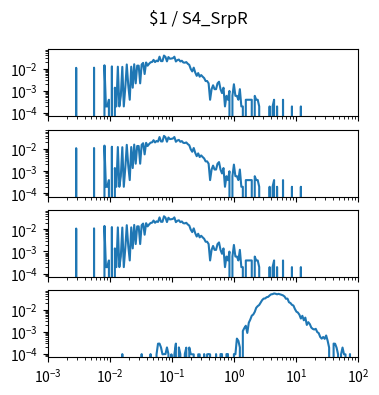

Write the Python code that produced this figure. (Note: this script raises an exception after producing the figure.)
import matplotlib.pyplot as plt
import numpy as np

num_plots = 4

fig, ax = plt.subplots(num_plots, 1, sharex=True, sharey=True)
fig.set_size_inches(4, 1*num_plots)

fig.suptitle("$1 / S4_SrpR")

for a in ax:
    a.set_xscale('log')
    a.set_yscale('log')
    a.set_xlim(1.000000e-03, 1.000000e+02)

ax[0].plot([1.000000e-03,1.056818e-03,1.116863e-03,1.180321e-03,1.247384e-03,1.318257e-03,1.393157e-03,1.472313e-03,1.555966e-03,1.644372e-03,1.737801e-03,1.836538e-03,1.940886e-03,2.051162e-03,2.167704e-03,2.290868e-03,2.421029e-03,2.558586e-03,2.703958e-03,2.857591e-03,3.019952e-03,3.191538e-03,3.372873e-03,3.564511e-03,3.767038e-03,3.981072e-03,4.207266e-03,4.446313e-03,4.698941e-03,4.965923e-03,5.248075e-03,5.546257e-03,5.861382e-03,6.194411e-03,6.546362e-03,6.918310e-03,7.311391e-03,7.726806e-03,8.165824e-03,8.629785e-03,9.120108e-03,9.638290e-03,1.018591e-02,1.076465e-02,1.137627e-02,1.202264e-02,1.270574e-02,1.342765e-02,1.419058e-02,1.499685e-02,1.584893e-02,1.674943e-02,1.770109e-02,1.870682e-02,1.976970e-02,2.089296e-02,2.208005e-02,2.333458e-02,2.466039e-02,2.606154e-02,2.754229e-02,2.910717e-02,3.076097e-02,3.250873e-02,3.435579e-02,3.630781e-02,3.837072e-02,4.055085e-02,4.285485e-02,4.528976e-02,4.786301e-02,5.058247e-02,5.345644e-02,5.649370e-02,5.970353e-02,6.309573e-02,6.668068e-02,7.046931e-02,7.447320e-02,7.870458e-02,8.317638e-02,8.790225e-02,9.289664e-02,9.817479e-02,1.037528e-01,1.096478e-01,1.158777e-01,1.224616e-01,1.294196e-01,1.367729e-01,1.445440e-01,1.527566e-01,1.614359e-01,1.706082e-01,1.803018e-01,1.905461e-01,2.013724e-01,2.128139e-01,2.249055e-01,2.376840e-01,2.511886e-01,2.654606e-01,2.805434e-01,2.964831e-01,3.133286e-01,3.311311e-01,3.499452e-01,3.698282e-01,3.908409e-01,4.130475e-01,4.365158e-01,4.613176e-01,4.875285e-01,5.152286e-01,5.445027e-01,5.754399e-01,6.081350e-01,6.426877e-01,6.792036e-01,7.177943e-01,7.585776e-01,8.016781e-01,8.472274e-01,8.953648e-01,9.462372e-01,1.000000e+00,1.056818e+00,1.116863e+00,1.180321e+00,1.247384e+00,1.318257e+00,1.393157e+00,1.472313e+00,1.555966e+00,1.644372e+00,1.737801e+00,1.836538e+00,1.940886e+00,2.051162e+00,2.167704e+00,2.290868e+00,2.421029e+00,2.558586e+00,2.703958e+00,2.857591e+00,3.019952e+00,3.191538e+00,3.372873e+00,3.564511e+00,3.767038e+00,3.981072e+00,4.207266e+00,4.446313e+00,4.698941e+00,4.965923e+00,5.248075e+00,5.546257e+00,5.861382e+00,6.194411e+00,6.546362e+00,6.918310e+00,7.311391e+00,7.726806e+00,8.165824e+00,8.629785e+00,9.120108e+00,9.638290e+00,1.018591e+01,1.076465e+01,1.137627e+01,1.202264e+01,1.270574e+01,1.342765e+01,1.419058e+01,1.499685e+01,1.584893e+01,1.674943e+01,1.770109e+01,1.870682e+01,1.976970e+01,2.089296e+01,2.208005e+01,2.333458e+01,2.466039e+01,2.606154e+01,2.754229e+01,2.910717e+01,3.076097e+01,3.250873e+01,3.435579e+01,3.630781e+01,3.837072e+01,4.055085e+01,4.285485e+01,4.528976e+01,4.786301e+01,5.058247e+01,5.345644e+01,5.649370e+01,5.970353e+01,6.309573e+01,6.668068e+01,7.046931e+01,7.447320e+01,7.870458e+01,8.317638e+01,8.790225e+01,9.289664e+01,9.817479e+01,1.037528e+02,1.096478e+02,1.158777e+02,1.224616e+02,1.294196e+02,1.367729e+02,1.445440e+02,1.527566e+02,1.614359e+02,1.706082e+02,1.803018e+02,1.905461e+02,2.013724e+02,2.128139e+02,2.249055e+02,2.376840e+02,2.511886e+02,2.654606e+02,2.805434e+02,2.964831e+02,3.133286e+02,3.311311e+02,3.499452e+02,3.698282e+02,3.908409e+02,4.130475e+02,4.365158e+02,4.613176e+02,4.875285e+02,5.152286e+02,5.445027e+02,5.754399e+02,6.081350e+02,6.426877e+02,6.792036e+02,7.177943e+02,7.585776e+02,8.016781e+02,8.472274e+02,8.953648e+02,9.462372e+02,], [0.000000e+00,0.000000e+00,0.000000e+00,0.000000e+00,0.000000e+00,0.000000e+00,0.000000e+00,0.000000e+00,0.000000e+00,0.000000e+00,0.000000e+00,0.000000e+00,0.000000e+00,0.000000e+00,0.000000e+00,0.000000e+00,0.000000e+00,0.000000e+00,0.000000e+00,1.083957e-02,0.000000e+00,0.000000e+00,0.000000e+00,0.000000e+00,0.000000e+00,0.000000e+00,0.000000e+00,0.000000e+00,0.000000e+00,0.000000e+00,0.000000e+00,1.103666e-02,0.000000e+00,0.000000e+00,0.000000e+00,0.000000e+00,0.000000e+00,0.000000e+00,1.418999e-02,1.970832e-04,1.970832e-04,3.941663e-04,0.000000e+00,1.261332e-02,0.000000e+00,1.379582e-03,1.970832e-04,1.221916e-02,1.970832e-04,5.912495e-04,1.202207e-02,1.970832e-04,1.379582e-03,1.537249e-02,1.773749e-03,3.941663e-04,1.221916e-02,1.379582e-03,1.576665e-02,2.167915e-03,1.359874e-02,1.359874e-02,2.167915e-03,1.537249e-02,1.813165e-02,5.715412e-03,1.891998e-02,1.359874e-02,1.655499e-02,1.931415e-02,1.990540e-02,2.483248e-02,1.970832e-02,2.286165e-02,2.148207e-02,3.448955e-02,2.187623e-02,2.187623e-02,3.882538e-02,3.389831e-02,2.128498e-02,3.330706e-02,2.798581e-02,2.857706e-02,2.956248e-02,3.448955e-02,2.108790e-02,2.424123e-02,2.562081e-02,2.108790e-02,2.266456e-02,1.891998e-02,1.852582e-02,1.970832e-02,1.655499e-02,1.478124e-02,9.657075e-03,7.489160e-03,1.103666e-02,6.700828e-03,4.729996e-03,6.306661e-03,4.335830e-03,5.124162e-03,4.335830e-03,3.744580e-03,2.759164e-03,2.759164e-03,2.167915e-03,3.941663e-04,1.182499e-03,1.773749e-03,1.182499e-03,1.182499e-03,2.167915e-03,2.562081e-03,1.182499e-03,7.883327e-04,1.379582e-03,1.970832e-04,5.912495e-04,3.941663e-04,9.854158e-04,0.000000e+00,5.912495e-04,1.970832e-03,5.912495e-04,5.912495e-04,3.941663e-04,1.182499e-03,1.970832e-04,1.970832e-04,0.000000e+00,3.941663e-04,3.941663e-04,3.941663e-04,3.941663e-04,3.941663e-04,0.000000e+00,5.912495e-04,3.941663e-04,3.941663e-04,1.970832e-04,0.000000e+00,0.000000e+00,0.000000e+00,0.000000e+00,0.000000e+00,0.000000e+00,1.970832e-04,0.000000e+00,1.970832e-04,3.941663e-04,0.000000e+00,1.970832e-04,0.000000e+00,0.000000e+00,0.000000e+00,3.941663e-04,0.000000e+00,0.000000e+00,0.000000e+00,0.000000e+00,0.000000e+00,1.970832e-04,0.000000e+00,0.000000e+00,0.000000e+00,0.000000e+00,0.000000e+00,1.970832e-04,0.000000e+00,0.000000e+00,0.000000e+00,0.000000e+00,0.000000e+00,0.000000e+00,0.000000e+00,0.000000e+00,0.000000e+00,0.000000e+00,0.000000e+00,0.000000e+00,0.000000e+00,0.000000e+00,0.000000e+00,0.000000e+00,0.000000e+00,0.000000e+00,0.000000e+00,0.000000e+00,0.000000e+00,0.000000e+00,0.000000e+00,0.000000e+00,0.000000e+00,0.000000e+00,0.000000e+00,0.000000e+00,0.000000e+00,0.000000e+00,0.000000e+00,0.000000e+00,0.000000e+00,0.000000e+00,0.000000e+00,0.000000e+00,0.000000e+00,0.000000e+00,0.000000e+00,0.000000e+00,0.000000e+00,0.000000e+00,0.000000e+00,0.000000e+00,0.000000e+00,0.000000e+00,0.000000e+00,0.000000e+00,0.000000e+00,0.000000e+00,0.000000e+00,0.000000e+00,0.000000e+00,0.000000e+00,0.000000e+00,0.000000e+00,0.000000e+00,0.000000e+00,0.000000e+00,0.000000e+00,0.000000e+00,0.000000e+00,0.000000e+00,0.000000e+00,0.000000e+00,0.000000e+00,0.000000e+00,0.000000e+00,0.000000e+00,0.000000e+00,0.000000e+00,0.000000e+00,0.000000e+00,0.000000e+00,0.000000e+00,0.000000e+00,0.000000e+00,0.000000e+00,0.000000e+00,])
ax[1].plot([1.000000e-03,1.056818e-03,1.116863e-03,1.180321e-03,1.247384e-03,1.318257e-03,1.393157e-03,1.472313e-03,1.555966e-03,1.644372e-03,1.737801e-03,1.836538e-03,1.940886e-03,2.051162e-03,2.167704e-03,2.290868e-03,2.421029e-03,2.558586e-03,2.703958e-03,2.857591e-03,3.019952e-03,3.191538e-03,3.372873e-03,3.564511e-03,3.767038e-03,3.981072e-03,4.207266e-03,4.446313e-03,4.698941e-03,4.965923e-03,5.248075e-03,5.546257e-03,5.861382e-03,6.194411e-03,6.546362e-03,6.918310e-03,7.311391e-03,7.726806e-03,8.165824e-03,8.629785e-03,9.120108e-03,9.638290e-03,1.018591e-02,1.076465e-02,1.137627e-02,1.202264e-02,1.270574e-02,1.342765e-02,1.419058e-02,1.499685e-02,1.584893e-02,1.674943e-02,1.770109e-02,1.870682e-02,1.976970e-02,2.089296e-02,2.208005e-02,2.333458e-02,2.466039e-02,2.606154e-02,2.754229e-02,2.910717e-02,3.076097e-02,3.250873e-02,3.435579e-02,3.630781e-02,3.837072e-02,4.055085e-02,4.285485e-02,4.528976e-02,4.786301e-02,5.058247e-02,5.345644e-02,5.649370e-02,5.970353e-02,6.309573e-02,6.668068e-02,7.046931e-02,7.447320e-02,7.870458e-02,8.317638e-02,8.790225e-02,9.289664e-02,9.817479e-02,1.037528e-01,1.096478e-01,1.158777e-01,1.224616e-01,1.294196e-01,1.367729e-01,1.445440e-01,1.527566e-01,1.614359e-01,1.706082e-01,1.803018e-01,1.905461e-01,2.013724e-01,2.128139e-01,2.249055e-01,2.376840e-01,2.511886e-01,2.654606e-01,2.805434e-01,2.964831e-01,3.133286e-01,3.311311e-01,3.499452e-01,3.698282e-01,3.908409e-01,4.130475e-01,4.365158e-01,4.613176e-01,4.875285e-01,5.152286e-01,5.445027e-01,5.754399e-01,6.081350e-01,6.426877e-01,6.792036e-01,7.177943e-01,7.585776e-01,8.016781e-01,8.472274e-01,8.953648e-01,9.462372e-01,1.000000e+00,1.056818e+00,1.116863e+00,1.180321e+00,1.247384e+00,1.318257e+00,1.393157e+00,1.472313e+00,1.555966e+00,1.644372e+00,1.737801e+00,1.836538e+00,1.940886e+00,2.051162e+00,2.167704e+00,2.290868e+00,2.421029e+00,2.558586e+00,2.703958e+00,2.857591e+00,3.019952e+00,3.191538e+00,3.372873e+00,3.564511e+00,3.767038e+00,3.981072e+00,4.207266e+00,4.446313e+00,4.698941e+00,4.965923e+00,5.248075e+00,5.546257e+00,5.861382e+00,6.194411e+00,6.546362e+00,6.918310e+00,7.311391e+00,7.726806e+00,8.165824e+00,8.629785e+00,9.120108e+00,9.638290e+00,1.018591e+01,1.076465e+01,1.137627e+01,1.202264e+01,1.270574e+01,1.342765e+01,1.419058e+01,1.499685e+01,1.584893e+01,1.674943e+01,1.770109e+01,1.870682e+01,1.976970e+01,2.089296e+01,2.208005e+01,2.333458e+01,2.466039e+01,2.606154e+01,2.754229e+01,2.910717e+01,3.076097e+01,3.250873e+01,3.435579e+01,3.630781e+01,3.837072e+01,4.055085e+01,4.285485e+01,4.528976e+01,4.786301e+01,5.058247e+01,5.345644e+01,5.649370e+01,5.970353e+01,6.309573e+01,6.668068e+01,7.046931e+01,7.447320e+01,7.870458e+01,8.317638e+01,8.790225e+01,9.289664e+01,9.817479e+01,1.037528e+02,1.096478e+02,1.158777e+02,1.224616e+02,1.294196e+02,1.367729e+02,1.445440e+02,1.527566e+02,1.614359e+02,1.706082e+02,1.803018e+02,1.905461e+02,2.013724e+02,2.128139e+02,2.249055e+02,2.376840e+02,2.511886e+02,2.654606e+02,2.805434e+02,2.964831e+02,3.133286e+02,3.311311e+02,3.499452e+02,3.698282e+02,3.908409e+02,4.130475e+02,4.365158e+02,4.613176e+02,4.875285e+02,5.152286e+02,5.445027e+02,5.754399e+02,6.081350e+02,6.426877e+02,6.792036e+02,7.177943e+02,7.585776e+02,8.016781e+02,8.472274e+02,8.953648e+02,9.462372e+02,], [0.000000e+00,0.000000e+00,0.000000e+00,0.000000e+00,0.000000e+00,0.000000e+00,0.000000e+00,0.000000e+00,0.000000e+00,0.000000e+00,0.000000e+00,0.000000e+00,0.000000e+00,0.000000e+00,0.000000e+00,0.000000e+00,0.000000e+00,0.000000e+00,0.000000e+00,1.083957e-02,0.000000e+00,0.000000e+00,0.000000e+00,0.000000e+00,0.000000e+00,0.000000e+00,0.000000e+00,0.000000e+00,0.000000e+00,0.000000e+00,0.000000e+00,1.103666e-02,0.000000e+00,0.000000e+00,0.000000e+00,0.000000e+00,0.000000e+00,0.000000e+00,1.418999e-02,1.970832e-04,1.970832e-04,3.941663e-04,0.000000e+00,1.261332e-02,0.000000e+00,1.379582e-03,1.970832e-04,1.221916e-02,1.970832e-04,5.912495e-04,1.202207e-02,1.970832e-04,1.379582e-03,1.537249e-02,1.773749e-03,3.941663e-04,1.221916e-02,1.379582e-03,1.576665e-02,2.167915e-03,1.359874e-02,1.359874e-02,2.167915e-03,1.537249e-02,1.813165e-02,5.715412e-03,1.891998e-02,1.359874e-02,1.655499e-02,1.931415e-02,1.990540e-02,2.483248e-02,1.970832e-02,2.286165e-02,2.148207e-02,3.448955e-02,2.187623e-02,2.187623e-02,3.882538e-02,3.389831e-02,2.128498e-02,3.330706e-02,2.798581e-02,2.857706e-02,2.956248e-02,3.448955e-02,2.108790e-02,2.424123e-02,2.562081e-02,2.108790e-02,2.266456e-02,1.891998e-02,1.852582e-02,1.970832e-02,1.655499e-02,1.478124e-02,9.657075e-03,7.489160e-03,1.103666e-02,6.700828e-03,4.729996e-03,6.306661e-03,4.335830e-03,5.124162e-03,4.335830e-03,3.744580e-03,2.759164e-03,2.759164e-03,2.167915e-03,3.941663e-04,1.182499e-03,1.773749e-03,1.182499e-03,1.182499e-03,2.167915e-03,2.562081e-03,1.182499e-03,7.883327e-04,1.379582e-03,1.970832e-04,5.912495e-04,3.941663e-04,9.854158e-04,0.000000e+00,5.912495e-04,1.970832e-03,5.912495e-04,5.912495e-04,3.941663e-04,1.182499e-03,1.970832e-04,1.970832e-04,0.000000e+00,3.941663e-04,3.941663e-04,3.941663e-04,3.941663e-04,3.941663e-04,0.000000e+00,5.912495e-04,3.941663e-04,3.941663e-04,1.970832e-04,0.000000e+00,0.000000e+00,0.000000e+00,0.000000e+00,0.000000e+00,0.000000e+00,1.970832e-04,0.000000e+00,1.970832e-04,3.941663e-04,0.000000e+00,1.970832e-04,0.000000e+00,0.000000e+00,0.000000e+00,3.941663e-04,0.000000e+00,0.000000e+00,0.000000e+00,0.000000e+00,0.000000e+00,1.970832e-04,0.000000e+00,0.000000e+00,0.000000e+00,0.000000e+00,0.000000e+00,1.970832e-04,0.000000e+00,0.000000e+00,0.000000e+00,0.000000e+00,0.000000e+00,0.000000e+00,0.000000e+00,0.000000e+00,0.000000e+00,0.000000e+00,0.000000e+00,0.000000e+00,0.000000e+00,0.000000e+00,0.000000e+00,0.000000e+00,0.000000e+00,0.000000e+00,0.000000e+00,0.000000e+00,0.000000e+00,0.000000e+00,0.000000e+00,0.000000e+00,0.000000e+00,0.000000e+00,0.000000e+00,0.000000e+00,0.000000e+00,0.000000e+00,0.000000e+00,0.000000e+00,0.000000e+00,0.000000e+00,0.000000e+00,0.000000e+00,0.000000e+00,0.000000e+00,0.000000e+00,0.000000e+00,0.000000e+00,0.000000e+00,0.000000e+00,0.000000e+00,0.000000e+00,0.000000e+00,0.000000e+00,0.000000e+00,0.000000e+00,0.000000e+00,0.000000e+00,0.000000e+00,0.000000e+00,0.000000e+00,0.000000e+00,0.000000e+00,0.000000e+00,0.000000e+00,0.000000e+00,0.000000e+00,0.000000e+00,0.000000e+00,0.000000e+00,0.000000e+00,0.000000e+00,0.000000e+00,0.000000e+00,0.000000e+00,0.000000e+00,0.000000e+00,0.000000e+00,0.000000e+00,0.000000e+00,0.000000e+00,0.000000e+00,0.000000e+00,0.000000e+00,0.000000e+00,0.000000e+00,])
ax[2].plot([1.000000e-03,1.056818e-03,1.116863e-03,1.180321e-03,1.247384e-03,1.318257e-03,1.393157e-03,1.472313e-03,1.555966e-03,1.644372e-03,1.737801e-03,1.836538e-03,1.940886e-03,2.051162e-03,2.167704e-03,2.290868e-03,2.421029e-03,2.558586e-03,2.703958e-03,2.857591e-03,3.019952e-03,3.191538e-03,3.372873e-03,3.564511e-03,3.767038e-03,3.981072e-03,4.207266e-03,4.446313e-03,4.698941e-03,4.965923e-03,5.248075e-03,5.546257e-03,5.861382e-03,6.194411e-03,6.546362e-03,6.918310e-03,7.311391e-03,7.726806e-03,8.165824e-03,8.629785e-03,9.120108e-03,9.638290e-03,1.018591e-02,1.076465e-02,1.137627e-02,1.202264e-02,1.270574e-02,1.342765e-02,1.419058e-02,1.499685e-02,1.584893e-02,1.674943e-02,1.770109e-02,1.870682e-02,1.976970e-02,2.089296e-02,2.208005e-02,2.333458e-02,2.466039e-02,2.606154e-02,2.754229e-02,2.910717e-02,3.076097e-02,3.250873e-02,3.435579e-02,3.630781e-02,3.837072e-02,4.055085e-02,4.285485e-02,4.528976e-02,4.786301e-02,5.058247e-02,5.345644e-02,5.649370e-02,5.970353e-02,6.309573e-02,6.668068e-02,7.046931e-02,7.447320e-02,7.870458e-02,8.317638e-02,8.790225e-02,9.289664e-02,9.817479e-02,1.037528e-01,1.096478e-01,1.158777e-01,1.224616e-01,1.294196e-01,1.367729e-01,1.445440e-01,1.527566e-01,1.614359e-01,1.706082e-01,1.803018e-01,1.905461e-01,2.013724e-01,2.128139e-01,2.249055e-01,2.376840e-01,2.511886e-01,2.654606e-01,2.805434e-01,2.964831e-01,3.133286e-01,3.311311e-01,3.499452e-01,3.698282e-01,3.908409e-01,4.130475e-01,4.365158e-01,4.613176e-01,4.875285e-01,5.152286e-01,5.445027e-01,5.754399e-01,6.081350e-01,6.426877e-01,6.792036e-01,7.177943e-01,7.585776e-01,8.016781e-01,8.472274e-01,8.953648e-01,9.462372e-01,1.000000e+00,1.056818e+00,1.116863e+00,1.180321e+00,1.247384e+00,1.318257e+00,1.393157e+00,1.472313e+00,1.555966e+00,1.644372e+00,1.737801e+00,1.836538e+00,1.940886e+00,2.051162e+00,2.167704e+00,2.290868e+00,2.421029e+00,2.558586e+00,2.703958e+00,2.857591e+00,3.019952e+00,3.191538e+00,3.372873e+00,3.564511e+00,3.767038e+00,3.981072e+00,4.207266e+00,4.446313e+00,4.698941e+00,4.965923e+00,5.248075e+00,5.546257e+00,5.861382e+00,6.194411e+00,6.546362e+00,6.918310e+00,7.311391e+00,7.726806e+00,8.165824e+00,8.629785e+00,9.120108e+00,9.638290e+00,1.018591e+01,1.076465e+01,1.137627e+01,1.202264e+01,1.270574e+01,1.342765e+01,1.419058e+01,1.499685e+01,1.584893e+01,1.674943e+01,1.770109e+01,1.870682e+01,1.976970e+01,2.089296e+01,2.208005e+01,2.333458e+01,2.466039e+01,2.606154e+01,2.754229e+01,2.910717e+01,3.076097e+01,3.250873e+01,3.435579e+01,3.630781e+01,3.837072e+01,4.055085e+01,4.285485e+01,4.528976e+01,4.786301e+01,5.058247e+01,5.345644e+01,5.649370e+01,5.970353e+01,6.309573e+01,6.668068e+01,7.046931e+01,7.447320e+01,7.870458e+01,8.317638e+01,8.790225e+01,9.289664e+01,9.817479e+01,1.037528e+02,1.096478e+02,1.158777e+02,1.224616e+02,1.294196e+02,1.367729e+02,1.445440e+02,1.527566e+02,1.614359e+02,1.706082e+02,1.803018e+02,1.905461e+02,2.013724e+02,2.128139e+02,2.249055e+02,2.376840e+02,2.511886e+02,2.654606e+02,2.805434e+02,2.964831e+02,3.133286e+02,3.311311e+02,3.499452e+02,3.698282e+02,3.908409e+02,4.130475e+02,4.365158e+02,4.613176e+02,4.875285e+02,5.152286e+02,5.445027e+02,5.754399e+02,6.081350e+02,6.426877e+02,6.792036e+02,7.177943e+02,7.585776e+02,8.016781e+02,8.472274e+02,8.953648e+02,9.462372e+02,], [0.000000e+00,0.000000e+00,0.000000e+00,0.000000e+00,0.000000e+00,0.000000e+00,0.000000e+00,0.000000e+00,0.000000e+00,0.000000e+00,0.000000e+00,0.000000e+00,0.000000e+00,0.000000e+00,0.000000e+00,0.000000e+00,0.000000e+00,0.000000e+00,0.000000e+00,1.083957e-02,0.000000e+00,0.000000e+00,0.000000e+00,0.000000e+00,0.000000e+00,0.000000e+00,0.000000e+00,0.000000e+00,0.000000e+00,0.000000e+00,0.000000e+00,1.103666e-02,0.000000e+00,0.000000e+00,0.000000e+00,0.000000e+00,0.000000e+00,0.000000e+00,1.418999e-02,1.970832e-04,1.970832e-04,3.941663e-04,0.000000e+00,1.261332e-02,0.000000e+00,1.379582e-03,1.970832e-04,1.221916e-02,1.970832e-04,5.912495e-04,1.202207e-02,1.970832e-04,1.379582e-03,1.537249e-02,1.773749e-03,3.941663e-04,1.221916e-02,1.379582e-03,1.576665e-02,2.167915e-03,1.359874e-02,1.359874e-02,2.167915e-03,1.537249e-02,1.813165e-02,5.715412e-03,1.891998e-02,1.359874e-02,1.655499e-02,1.931415e-02,1.990540e-02,2.483248e-02,1.970832e-02,2.286165e-02,2.148207e-02,3.448955e-02,2.187623e-02,2.187623e-02,3.882538e-02,3.389831e-02,2.128498e-02,3.330706e-02,2.798581e-02,2.857706e-02,2.956248e-02,3.448955e-02,2.108790e-02,2.424123e-02,2.562081e-02,2.108790e-02,2.266456e-02,1.891998e-02,1.852582e-02,1.970832e-02,1.655499e-02,1.478124e-02,9.657075e-03,7.489160e-03,1.103666e-02,6.700828e-03,4.729996e-03,6.306661e-03,4.335830e-03,5.124162e-03,4.335830e-03,3.744580e-03,2.759164e-03,2.759164e-03,2.167915e-03,3.941663e-04,1.182499e-03,1.773749e-03,1.182499e-03,1.182499e-03,2.167915e-03,2.562081e-03,1.182499e-03,7.883327e-04,1.379582e-03,1.970832e-04,5.912495e-04,3.941663e-04,9.854158e-04,0.000000e+00,5.912495e-04,1.970832e-03,5.912495e-04,5.912495e-04,3.941663e-04,1.182499e-03,1.970832e-04,1.970832e-04,0.000000e+00,3.941663e-04,3.941663e-04,3.941663e-04,3.941663e-04,3.941663e-04,0.000000e+00,5.912495e-04,3.941663e-04,3.941663e-04,1.970832e-04,0.000000e+00,0.000000e+00,0.000000e+00,0.000000e+00,0.000000e+00,0.000000e+00,1.970832e-04,0.000000e+00,1.970832e-04,3.941663e-04,0.000000e+00,1.970832e-04,0.000000e+00,0.000000e+00,0.000000e+00,3.941663e-04,0.000000e+00,0.000000e+00,0.000000e+00,0.000000e+00,0.000000e+00,1.970832e-04,0.000000e+00,0.000000e+00,0.000000e+00,0.000000e+00,0.000000e+00,1.970832e-04,0.000000e+00,0.000000e+00,0.000000e+00,0.000000e+00,0.000000e+00,0.000000e+00,0.000000e+00,0.000000e+00,0.000000e+00,0.000000e+00,0.000000e+00,0.000000e+00,0.000000e+00,0.000000e+00,0.000000e+00,0.000000e+00,0.000000e+00,0.000000e+00,0.000000e+00,0.000000e+00,0.000000e+00,0.000000e+00,0.000000e+00,0.000000e+00,0.000000e+00,0.000000e+00,0.000000e+00,0.000000e+00,0.000000e+00,0.000000e+00,0.000000e+00,0.000000e+00,0.000000e+00,0.000000e+00,0.000000e+00,0.000000e+00,0.000000e+00,0.000000e+00,0.000000e+00,0.000000e+00,0.000000e+00,0.000000e+00,0.000000e+00,0.000000e+00,0.000000e+00,0.000000e+00,0.000000e+00,0.000000e+00,0.000000e+00,0.000000e+00,0.000000e+00,0.000000e+00,0.000000e+00,0.000000e+00,0.000000e+00,0.000000e+00,0.000000e+00,0.000000e+00,0.000000e+00,0.000000e+00,0.000000e+00,0.000000e+00,0.000000e+00,0.000000e+00,0.000000e+00,0.000000e+00,0.000000e+00,0.000000e+00,0.000000e+00,0.000000e+00,0.000000e+00,0.000000e+00,0.000000e+00,0.000000e+00,0.000000e+00,0.000000e+00,0.000000e+00,0.000000e+00,0.000000e+00,])
ax[3].plot([1.000000e-03,1.056818e-03,1.116863e-03,1.180321e-03,1.247384e-03,1.318257e-03,1.393157e-03,1.472313e-03,1.555966e-03,1.644372e-03,1.737801e-03,1.836538e-03,1.940886e-03,2.051162e-03,2.167704e-03,2.290868e-03,2.421029e-03,2.558586e-03,2.703958e-03,2.857591e-03,3.019952e-03,3.191538e-03,3.372873e-03,3.564511e-03,3.767038e-03,3.981072e-03,4.207266e-03,4.446313e-03,4.698941e-03,4.965923e-03,5.248075e-03,5.546257e-03,5.861382e-03,6.194411e-03,6.546362e-03,6.918310e-03,7.311391e-03,7.726806e-03,8.165824e-03,8.629785e-03,9.120108e-03,9.638290e-03,1.018591e-02,1.076465e-02,1.137627e-02,1.202264e-02,1.270574e-02,1.342765e-02,1.419058e-02,1.499685e-02,1.584893e-02,1.674943e-02,1.770109e-02,1.870682e-02,1.976970e-02,2.089296e-02,2.208005e-02,2.333458e-02,2.466039e-02,2.606154e-02,2.754229e-02,2.910717e-02,3.076097e-02,3.250873e-02,3.435579e-02,3.630781e-02,3.837072e-02,4.055085e-02,4.285485e-02,4.528976e-02,4.786301e-02,5.058247e-02,5.345644e-02,5.649370e-02,5.970353e-02,6.309573e-02,6.668068e-02,7.046931e-02,7.447320e-02,7.870458e-02,8.317638e-02,8.790225e-02,9.289664e-02,9.817479e-02,1.037528e-01,1.096478e-01,1.158777e-01,1.224616e-01,1.294196e-01,1.367729e-01,1.445440e-01,1.527566e-01,1.614359e-01,1.706082e-01,1.803018e-01,1.905461e-01,2.013724e-01,2.128139e-01,2.249055e-01,2.376840e-01,2.511886e-01,2.654606e-01,2.805434e-01,2.964831e-01,3.133286e-01,3.311311e-01,3.499452e-01,3.698282e-01,3.908409e-01,4.130475e-01,4.365158e-01,4.613176e-01,4.875285e-01,5.152286e-01,5.445027e-01,5.754399e-01,6.081350e-01,6.426877e-01,6.792036e-01,7.177943e-01,7.585776e-01,8.016781e-01,8.472274e-01,8.953648e-01,9.462372e-01,1.000000e+00,1.056818e+00,1.116863e+00,1.180321e+00,1.247384e+00,1.318257e+00,1.393157e+00,1.472313e+00,1.555966e+00,1.644372e+00,1.737801e+00,1.836538e+00,1.940886e+00,2.051162e+00,2.167704e+00,2.290868e+00,2.421029e+00,2.558586e+00,2.703958e+00,2.857591e+00,3.019952e+00,3.191538e+00,3.372873e+00,3.564511e+00,3.767038e+00,3.981072e+00,4.207266e+00,4.446313e+00,4.698941e+00,4.965923e+00,5.248075e+00,5.546257e+00,5.861382e+00,6.194411e+00,6.546362e+00,6.918310e+00,7.311391e+00,7.726806e+00,8.165824e+00,8.629785e+00,9.120108e+00,9.638290e+00,1.018591e+01,1.076465e+01,1.137627e+01,1.202264e+01,1.270574e+01,1.342765e+01,1.419058e+01,1.499685e+01,1.584893e+01,1.674943e+01,1.770109e+01,1.870682e+01,1.976970e+01,2.089296e+01,2.208005e+01,2.333458e+01,2.466039e+01,2.606154e+01,2.754229e+01,2.910717e+01,3.076097e+01,3.250873e+01,3.435579e+01,3.630781e+01,3.837072e+01,4.055085e+01,4.285485e+01,4.528976e+01,4.786301e+01,5.058247e+01,5.345644e+01,5.649370e+01,5.970353e+01,6.309573e+01,6.668068e+01,7.046931e+01,7.447320e+01,7.870458e+01,8.317638e+01,8.790225e+01,9.289664e+01,9.817479e+01,1.037528e+02,1.096478e+02,1.158777e+02,1.224616e+02,1.294196e+02,1.367729e+02,1.445440e+02,1.527566e+02,1.614359e+02,1.706082e+02,1.803018e+02,1.905461e+02,2.013724e+02,2.128139e+02,2.249055e+02,2.376840e+02,2.511886e+02,2.654606e+02,2.805434e+02,2.964831e+02,3.133286e+02,3.311311e+02,3.499452e+02,3.698282e+02,3.908409e+02,4.130475e+02,4.365158e+02,4.613176e+02,4.875285e+02,5.152286e+02,5.445027e+02,5.754399e+02,6.081350e+02,6.426877e+02,6.792036e+02,7.177943e+02,7.585776e+02,8.016781e+02,8.472274e+02,8.953648e+02,9.462372e+02,], [0.000000e+00,0.000000e+00,0.000000e+00,0.000000e+00,0.000000e+00,0.000000e+00,0.000000e+00,0.000000e+00,0.000000e+00,0.000000e+00,0.000000e+00,0.000000e+00,0.000000e+00,0.000000e+00,0.000000e+00,0.000000e+00,0.000000e+00,0.000000e+00,0.000000e+00,0.000000e+00,0.000000e+00,0.000000e+00,0.000000e+00,0.000000e+00,0.000000e+00,0.000000e+00,0.000000e+00,0.000000e+00,0.000000e+00,0.000000e+00,0.000000e+00,0.000000e+00,0.000000e+00,0.000000e+00,0.000000e+00,0.000000e+00,0.000000e+00,0.000000e+00,0.000000e+00,0.000000e+00,0.000000e+00,0.000000e+00,0.000000e+00,0.000000e+00,0.000000e+00,0.000000e+00,0.000000e+00,0.000000e+00,0.000000e+00,0.000000e+00,9.910039e-05,0.000000e+00,0.000000e+00,0.000000e+00,0.000000e+00,0.000000e+00,0.000000e+00,0.000000e+00,0.000000e+00,0.000000e+00,0.000000e+00,0.000000e+00,0.000000e+00,9.910039e-05,0.000000e+00,0.000000e+00,0.000000e+00,0.000000e+00,0.000000e+00,9.910039e-05,0.000000e+00,0.000000e+00,0.000000e+00,9.661370e-05,2.923278e-04,2.948145e-04,1.982008e-04,9.661370e-05,9.910039e-05,9.910039e-05,1.982008e-04,9.910039e-05,0.000000e+00,9.661370e-05,0.000000e+00,9.661370e-05,2.948145e-04,0.000000e+00,1.982008e-04,9.910039e-05,0.000000e+00,0.000000e+00,9.910039e-05,1.932274e-04,0.000000e+00,1.957141e-04,9.910039e-05,9.661370e-05,9.661370e-05,0.000000e+00,0.000000e+00,9.661370e-05,9.661370e-05,0.000000e+00,0.000000e+00,9.910039e-05,0.000000e+00,9.661370e-05,9.910039e-05,9.661370e-05,0.000000e+00,0.000000e+00,0.000000e+00,9.910039e-05,0.000000e+00,0.000000e+00,9.910039e-05,9.910039e-05,0.000000e+00,0.000000e+00,9.910039e-05,9.910039e-05,0.000000e+00,0.000000e+00,0.000000e+00,9.910039e-05,9.661370e-05,4.955020e-04,3.939149e-04,1.982008e-04,0.000000e+00,1.090104e-03,1.486506e-03,1.882907e-03,8.919035e-04,2.576610e-03,3.565127e-03,5.351421e-03,6.040151e-03,7.925545e-03,1.217194e-02,1.445125e-02,1.632421e-02,2.127177e-02,2.709383e-02,3.157784e-02,3.214509e-02,3.653250e-02,3.779345e-02,4.370714e-02,4.915693e-02,5.025947e-02,5.382635e-02,5.222085e-02,4.927270e-02,5.164329e-02,4.928726e-02,4.686409e-02,4.409922e-02,3.933531e-02,3.101622e-02,3.150675e-02,2.165676e-02,1.993014e-02,1.652628e-02,1.535200e-02,1.070211e-02,8.150364e-03,7.399835e-03,5.955603e-03,3.988515e-03,5.279307e-03,3.312219e-03,4.382430e-03,2.048781e-03,2.725077e-03,2.234549e-03,1.560739e-03,1.357565e-03,1.270898e-03,1.367512e-03,9.760838e-04,8.744967e-04,5.871423e-04,4.930153e-04,5.871423e-04,4.830685e-04,6.837560e-04,3.939149e-04,1.932274e-04,0.000000e+00,0.000000e+00,2.948145e-04,2.898411e-04,1.932274e-04,9.661370e-05,0.000000e+00,9.661370e-05,1.957141e-04,9.661370e-05,9.661370e-05,0.000000e+00,0.000000e+00,9.910039e-05,0.000000e+00,0.000000e+00,0.000000e+00,0.000000e+00,0.000000e+00,0.000000e+00,0.000000e+00,0.000000e+00,0.000000e+00,0.000000e+00,0.000000e+00,0.000000e+00,0.000000e+00,0.000000e+00,0.000000e+00,0.000000e+00,0.000000e+00,0.000000e+00,0.000000e+00,0.000000e+00,0.000000e+00,0.000000e+00,0.000000e+00,0.000000e+00,0.000000e+00,0.000000e+00,0.000000e+00,0.000000e+00,0.000000e+00,0.000000e+00,0.000000e+00,0.000000e+00,0.000000e+00,0.000000e+00,0.000000e+00,0.000000e+00,0.000000e+00,0.000000e+00,0.000000e+00,0.000000e+00,0.000000e+00,0.000000e+00,0.000000e+00,0.000000e+00,0.000000e+00,0.000000e+00,])


plt.savefig("/root/output/cytometry_plot_$1_S4_SrpR.png", bbox_inches='tight')
